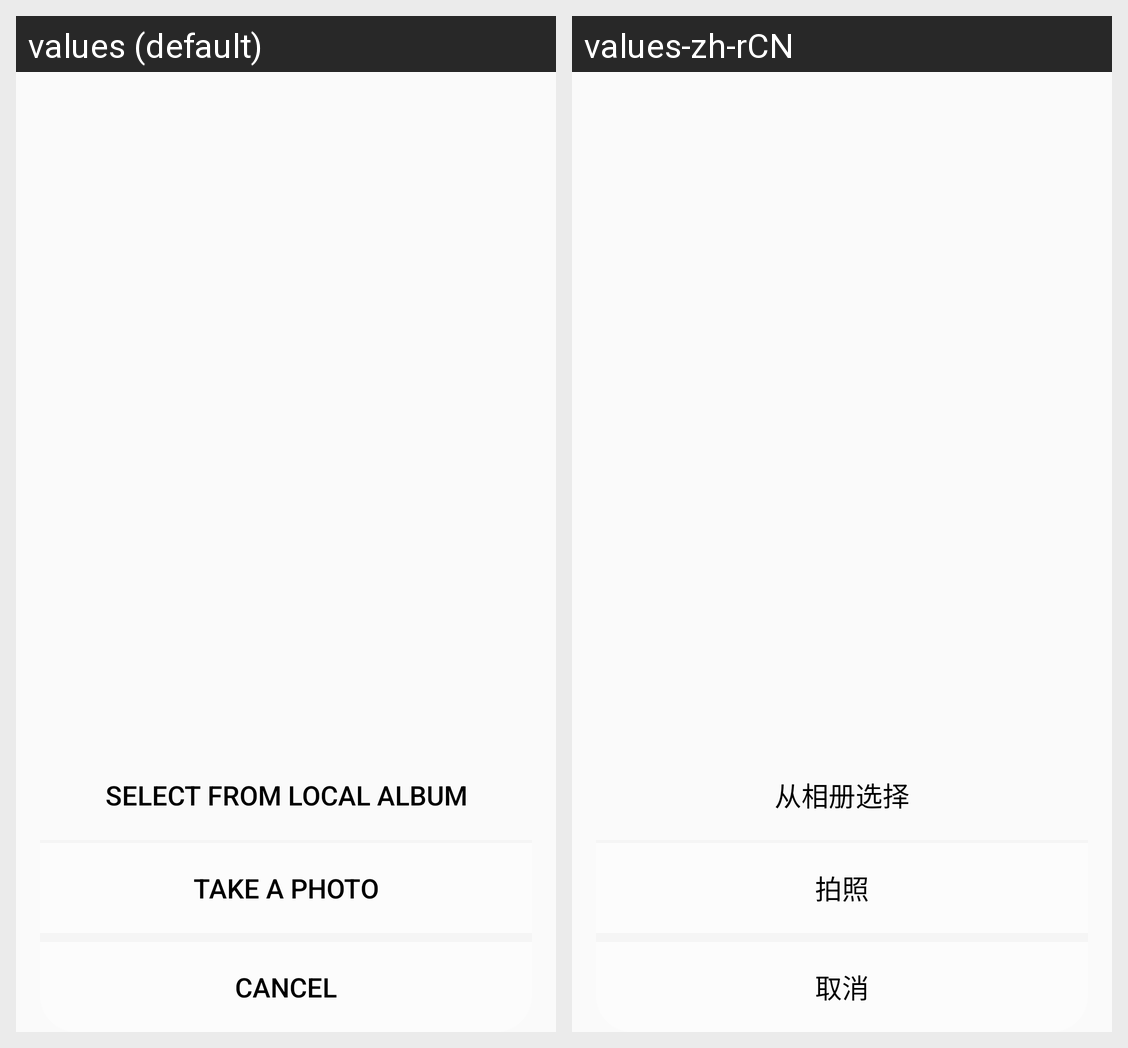

Here is an Android app screen in its default locale and in the app's own translations. Write out the translated-string differences for the strings that appear on this screen.
Android screen res/layout/pop_window.xml rendered under 2 locales, left to right: values (default), values-zh-rCN. Device: Nexus 5 (rendered at 1080×1920; each locale shown at half size, 540×960, under a caption strip naming it); theme AppTheme.
Strings drawn on this screen, with the default value and each locale's value (text and hints the layout hard-codes, and strings that could not be matched under every locale, appear in the picture but are not listed):

btn_album
  values: Select from local album
  values-zh-rCN: 从相册选择

btn_photo
  values: Take a photo
  values-zh-rCN: 拍照

btn_cancel
  values: Cancel
  values-zh-rCN: 取消
